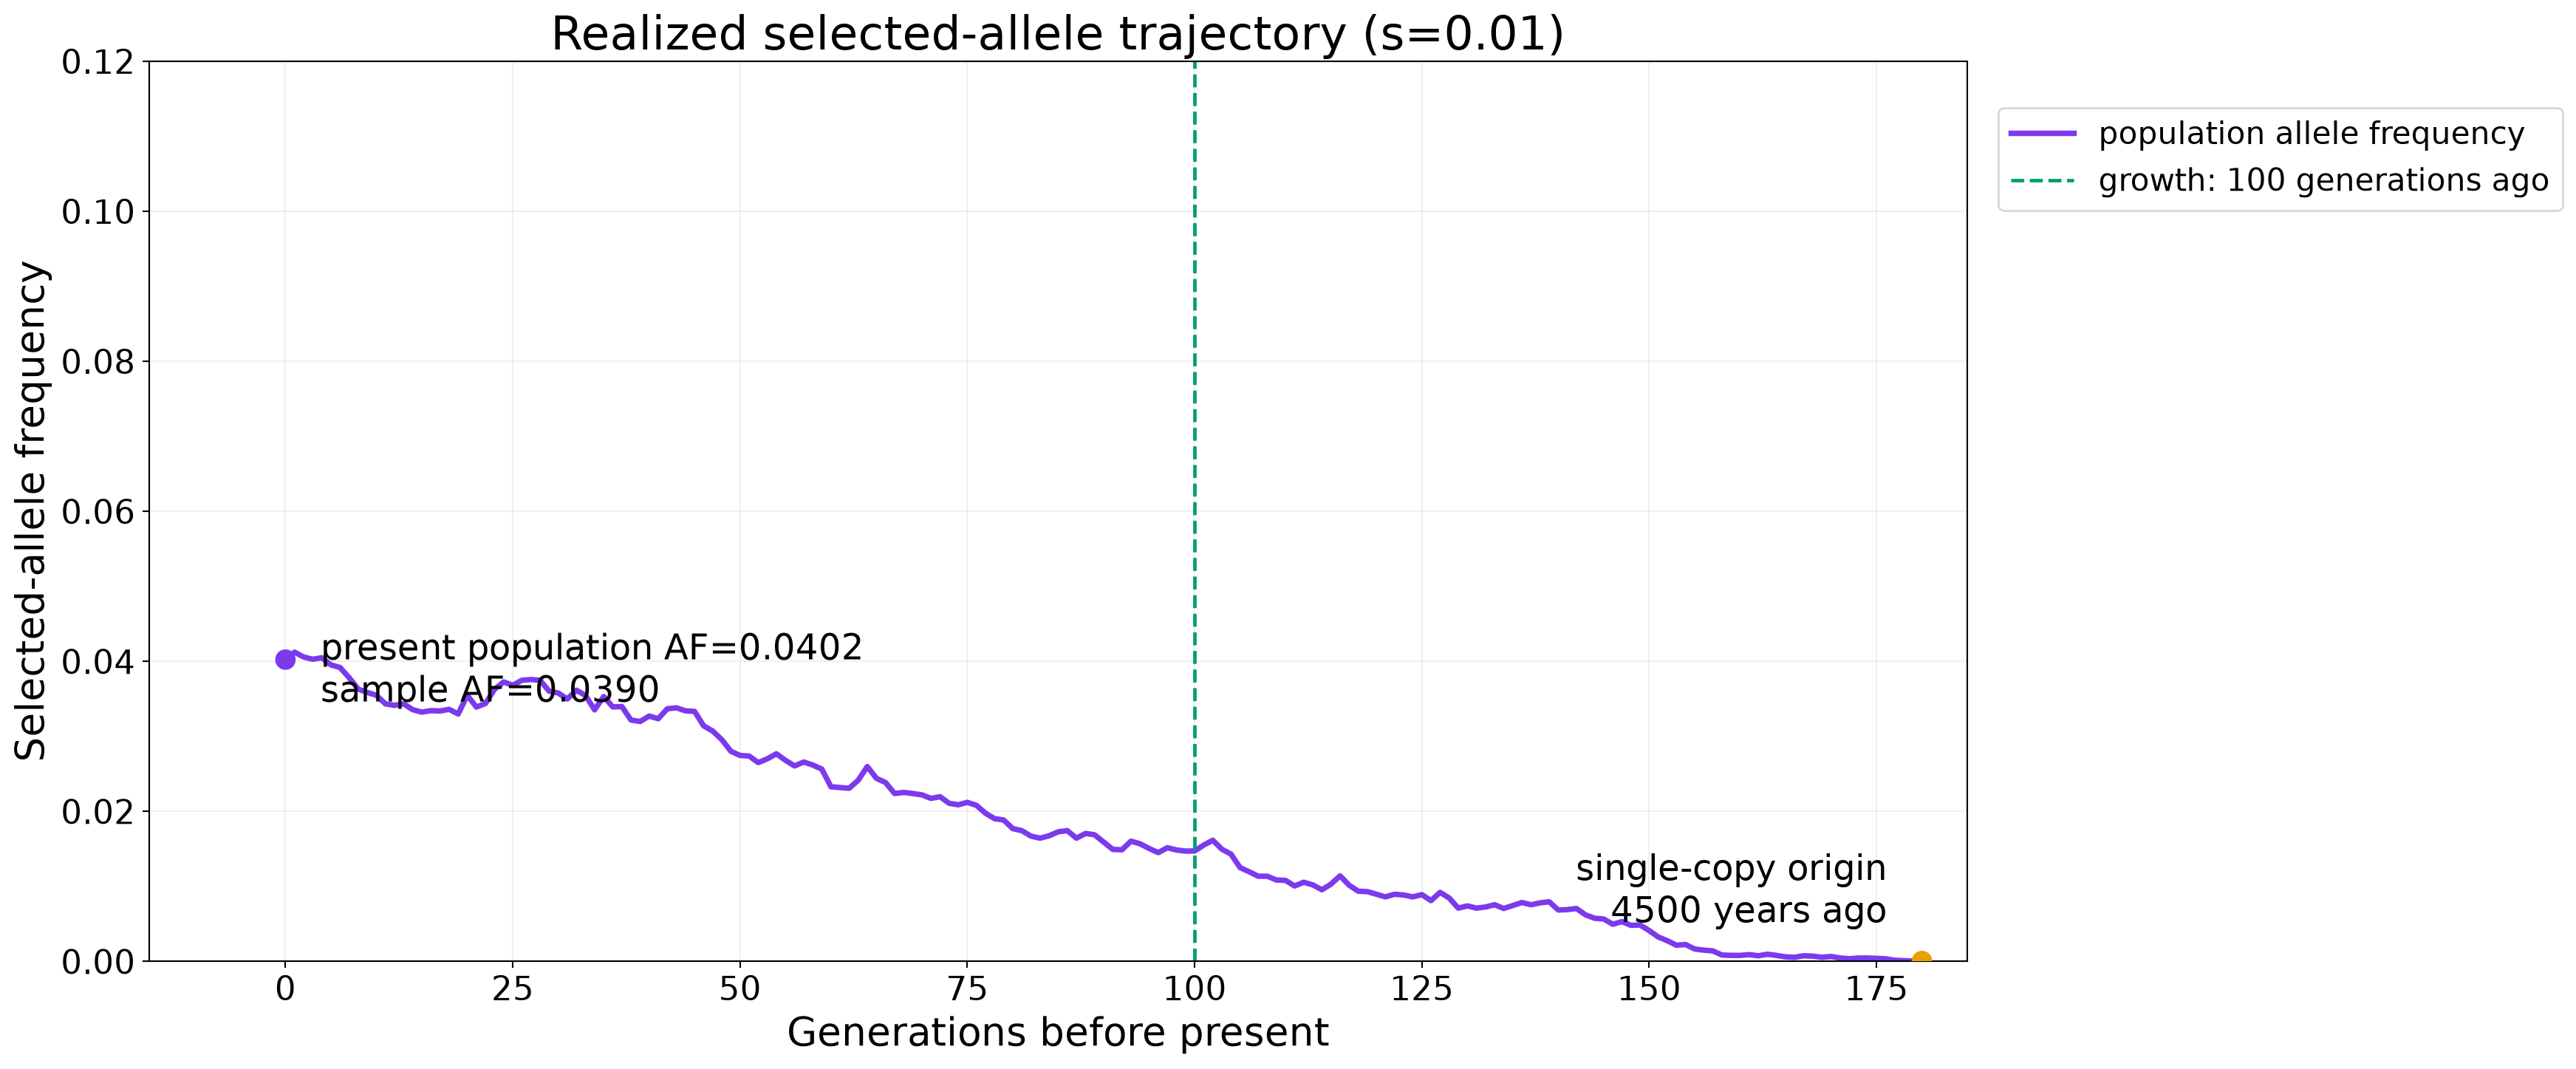

Values plotted in this chart, from the file beside it:
tick	generations_ago	population_allele_frequency	selected_attempt
1	180	5e-05	4141
2	179	5e-05	4141
3	178	0.0001	4141
4	177	0.00015	4141
5	176	0.00035	4141
6	175	0.0004	4141
7	174	0.00045	4141
8	173	0.00045	4141
9	172	0.00035	4141
10	171	0.00045	4141
11	170	0.00065	4141
12	169	0.00055	4141
13	168	0.0007	4141
14	167	0.00075	4141
15	166	0.00055	4141
16	165	0.0006	4141
17	164	0.0008	4141
18	163	0.00095	4141
19	162	0.00075	4141
20	161	0.0009	4141
21	160	0.0008	4141
22	159	0.0008	4141
23	158	0.00085	4141
24	157	0.0014	4141
25	156	0.0015	4141
26	155	0.00165	4141
27	154	0.00225	4141
28	153	0.00215	4141
29	152	0.00275	4141
30	151	0.00325	4141
31	150	0.0041	4141
32	149	0.00485	4141
33	148	0.0048	4141
34	147	0.0053	4141
35	146	0.00495	4141
36	145	0.00565	4141
37	144	0.00575	4141
38	143	0.0062	4141
39	142	0.00705	4141
40	141	0.0069	4141
41	140	0.00685	4141
42	139	0.00795	4141
43	138	0.0078	4141
44	137	0.00755	4141
45	136	0.00785	4141
46	135	0.00745	4141
47	134	0.00705	4141
48	133	0.00755	4141
49	132	0.00725	4141
50	131	0.0071	4141
51	130	0.0074	4141
52	129	0.0071	4141
53	128	0.00845	4141
54	127	0.0092	4141
55	126	0.0081	4141
56	125	0.0089	4141
57	124	0.0086	4141
58	123	0.00885	4141
59	122	0.00895	4141
60	121	0.0086	4141
... 121 more rows
